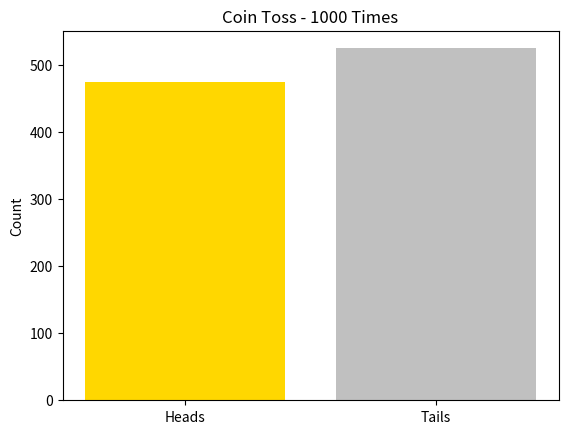

The matplotlib source for this figure:
#28-06-26
#Coin Toss Simulation

import matplotlib.pyplot as plt
import numpy as np

results = np.random.choice(['Heads','Tails'], size=1000)
counts = [np.sum(results=='Heads'), np.sum(results=='Tails')]
plt.bar(['Heads','Tails'], counts, color=['gold','silver'])
plt.title('Coin Toss - 1000 Times')
plt.ylabel('Count')
plt.show()
